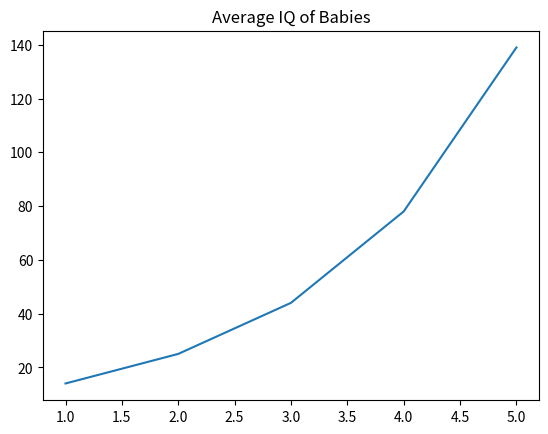

Here is the Python script that generated this plot:
from matplotlib import pyplot as plt

age = [1, 2, 3, 4, 5]
iq = [14, 25, 44, 78, 139]

plt.plot(age, iq)
plt.title('Average IQ of Babies')
plt.show()
